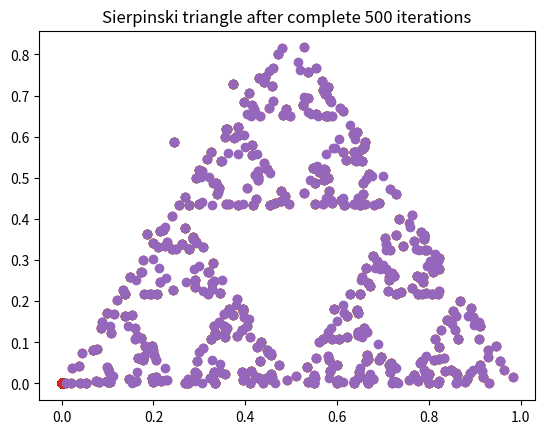

The matplotlib source for this figure:
import numpy as np
import matplotlib.pyplot as plt
from random import random, randint
import math


def midpoint(p, q):
    return (0.5 * (p[0] + q[0]), 0.5 * (p[1] + q[1]))


corner = [(0, 0), (0.5, math.sqrt(3) / 2), (1, 0)]

N = 500
x = np.zeros(N)
y = np.zeros(N)


x[0] = random()
y[0] = random()
for i in range(1, N):
    k = randint(0, 2)
    x[i], y[i] = midpoint(corner[k], (x[i - 1], y[i - 1]))
    if i >= 100 and i % 100 == 0:
        #print(i)
        plt.title('Intermediate Sierpinski triangle after %i iterations' % i)
        plt.scatter(x, y)
        plt.show()

plt.scatter(x, y)
plt.title("Sierpinski triangle after complete %i iterations" % N)
plt.show()